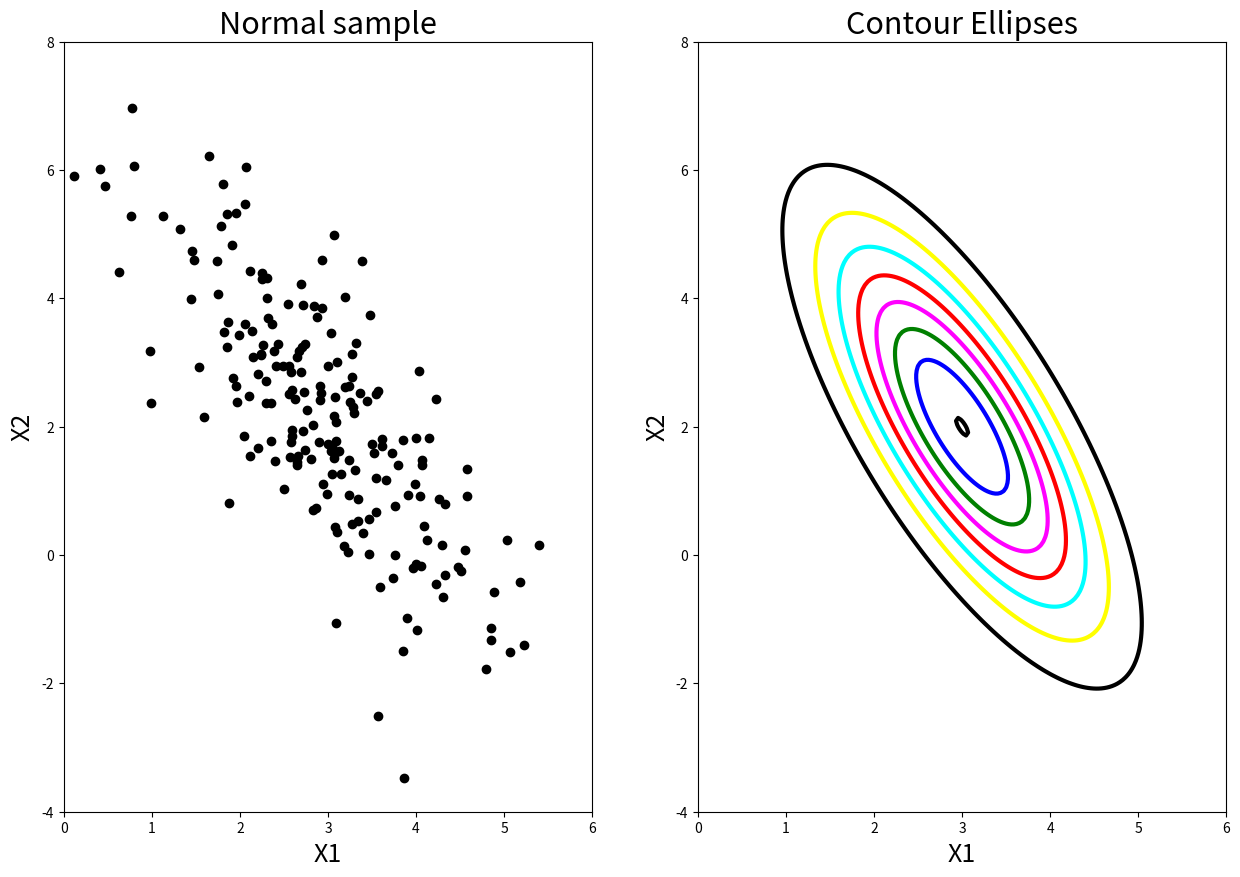

Recreate this plot in Python.
# works on numpy 1.23.5, scipy 1.10.0 and matplotlib 3.6.2
import matplotlib.pyplot as plt
import numpy as np
from scipy.stats import multivariate_normal

np.random.seed(1)
n = 200  # number of draws
mu = np.array([3, 2])  # mean vector
sig = np.array([[1, -1.5], [-1.5, 4]])  # covariance matrix

y = np.random.multivariate_normal(mu, sig, n)

xgrid = np.linspace(mu[0] - 3 * np.sqrt(sig[0, 0]), mu[0] + 3 * np.sqrt(sig[0, 0]), 200)
ygrid = np.linspace(mu[1] - 3 * np.sqrt(sig[1, 1]), mu[1] + 3 * np.sqrt(sig[1, 1]), 200)
X, Y = np.meshgrid(xgrid, ygrid)
pos = np.dstack((X, Y))
rv = multivariate_normal(mu, sig)
z = rv.pdf(pos)

fig, axs = plt.subplots(ncols=2, figsize= (15,10))
axs[0].scatter(y[:, 0], y[:, 1], c='black')
axs[0].set_xlabel('X1', fontsize = 18)
axs[0].set_ylabel('X2', fontsize = 18)
axs[0].set_xlim([np.min(xgrid), np.max(xgrid)])
axs[0].set_ylim([np.min(ygrid), np.max(ygrid)])
axs[0].set_title('Normal sample', fontsize = 22)

axs[1].contour(xgrid, ygrid, z, levels=10, colors=('blue', 'black', 'yellow', 'cyan', 'red', 'magenta', 'green', 'blue', 'black'), linewidths=3)
axs[1].set_xlabel('X1', fontsize = 18)
axs[1].set_ylabel('X2', fontsize = 18)
axs[1].set_xlim([np.min(xgrid), np.max(xgrid)])
axs[1].set_ylim([np.min(ygrid), np.max(ygrid)])
axs[1].set_title('Contour Ellipses', fontsize = 22)

plt.show()
